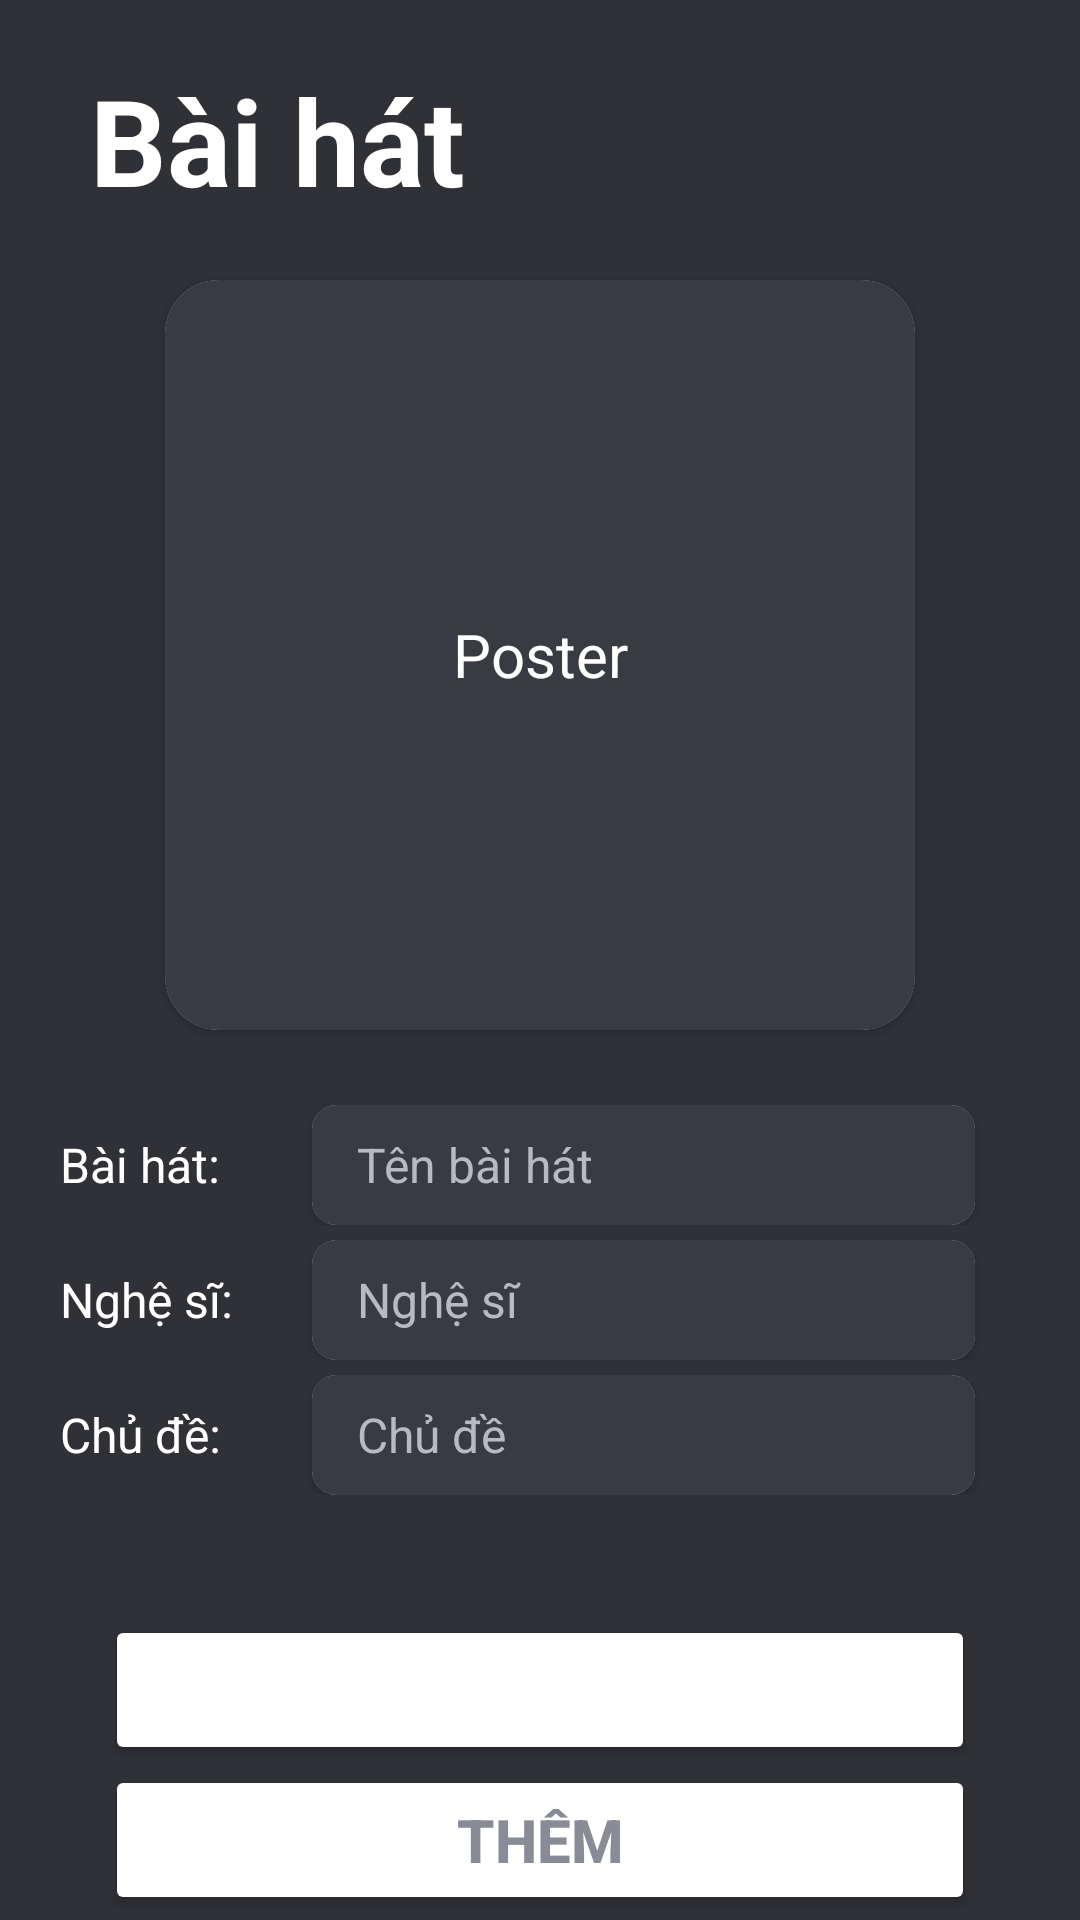

Produce the Android XML layout that renders to this screen, including the resource entries it uses.
<!-- AndroidManifest.xml: application theme Theme.Musika -->
<!-- res/layout/activity_upload_song.xml -->
<?xml version="1.0" encoding="utf-8"?>
<RelativeLayout xmlns:android="http://schemas.android.com/apk/res/android"
    xmlns:app="http://schemas.android.com/apk/res-auto"
    xmlns:tools="http://schemas.android.com/tools"
    android:layout_width="match_parent"
    android:layout_height="match_parent"
    tools:context=".Me.UploadSong"
    android:background="#303136">

    <LinearLayout
        android:layout_width="match_parent"
        android:layout_height="match_parent"
        android:orientation="vertical">
        <TextView
            android:layout_width="match_parent"
            android:layout_height="wrap_content"
            android:textSize="40dp"
            android:layout_marginTop="20dp"
            android:layout_marginLeft="30dp"
            android:text="Bài hát"
            android:textColor="@color/white"
            android:textStyle="bold"/>

        <RelativeLayout
            android:layout_width="match_parent"
            android:layout_height="wrap_content">
            <LinearLayout
                android:layout_width="match_parent"
                android:layout_height="wrap_content"
                android:gravity="center">
                <androidx.cardview.widget.CardView
                    android:layout_width="wrap_content"
                    android:layout_height="wrap_content"
                    android:layout_gravity="center"
                    app:cardCornerRadius="18dp"
                    android:layout_marginTop="20dp"
                    android:layout_marginBottom="20dp">
                    <ImageView
                        android:id="@+id/posterUpload_xml"
                        android:layout_width="250dp"
                        android:layout_height="250dp"
                        android:background="#383b42"/>
                </androidx.cardview.widget.CardView>
            </LinearLayout>
            <LinearLayout
                android:layout_width="match_parent"
                android:layout_height="wrap_content"
                android:layout_centerInParent="true"
                android:gravity="center_horizontal">

                <TextView
                    android:layout_width="match_parent"
                    android:layout_height="match_parent"
                    android:text="Poster"
                    android:textColor="@color/white"
                    android:textSize="20dp"
                    android:gravity="center"/>
            </LinearLayout>
        </RelativeLayout>

        <LinearLayout
            android:layout_width="match_parent"
            android:layout_height="wrap_content"
            android:orientation="horizontal"
            android:gravity="center_vertical"
            android:layout_marginTop="5dp">
            <TextView
                android:layout_width="76dp"
                android:layout_height="wrap_content"
                android:text="Bài hát:"
                android:textColor="@color/white"
                android:textSize="16dp"
                android:layout_marginLeft="20dp"/>

            <androidx.cardview.widget.CardView
                android:layout_width="match_parent"
                android:layout_height="wrap_content"
                app:cardCornerRadius="8dp"
                android:layout_marginLeft="8dp"
                android:layout_marginRight="35dp">
                <EditText
                    android:id="@+id/nameSong_upload_xml"
                    android:layout_width="match_parent"
                    android:layout_height="40dp"
                    android:hint="Tên bài hát"
                    android:textColorHint="#b9babf"
                    android:textColor="@color/white"
                    android:textSize="16dp"
                    android:background="#383b42"
                    android:paddingLeft="15dp"
                    android:paddingRight="15dp"/>
            </androidx.cardview.widget.CardView>
        </LinearLayout>

        <LinearLayout
            android:layout_width="match_parent"
            android:layout_height="wrap_content"
            android:orientation="horizontal"
            android:gravity="center_vertical"
            android:layout_marginTop="5dp">
            <TextView
                android:layout_width="76dp"
                android:layout_height="wrap_content"
                android:text="Nghệ sĩ:"
                android:textColor="@color/white"
                android:textSize="16dp"
                android:layout_marginLeft="20dp"/>

            <androidx.cardview.widget.CardView
                android:layout_width="match_parent"
                android:layout_height="wrap_content"
                app:cardCornerRadius="8dp"
                android:layout_marginLeft="8dp"
                android:layout_marginRight="35dp">
                <EditText
                    android:id="@+id/artist_upload_xml"
                    android:layout_width="match_parent"
                    android:layout_height="40dp"
                    android:hint="Nghệ sĩ"
                    android:textColorHint="#b9babf"
                    android:textColor="@color/white"
                    android:textSize="16dp"
                    android:background="#383b42"
                    android:paddingLeft="15dp"
                    android:paddingRight="15dp"/>
            </androidx.cardview.widget.CardView>
        </LinearLayout>

        <LinearLayout
            android:layout_width="match_parent"
            android:layout_height="wrap_content"
            android:orientation="horizontal"
            android:gravity="center_vertical"
            android:layout_marginTop="5dp">
            <TextView
                android:layout_width="76dp"
                android:layout_height="wrap_content"
                android:text="Chủ đề:"
                android:textColor="@color/white"
                android:textSize="16dp"
                android:layout_marginLeft="20dp"/>

            <androidx.cardview.widget.CardView
                android:layout_width="match_parent"
                android:layout_height="wrap_content"
                app:cardCornerRadius="8dp"
                android:layout_marginLeft="8dp"
                android:layout_marginRight="35dp">
                <EditText
                    android:layout_width="match_parent"
                    android:layout_height="40dp"
                    android:hint="Chủ đề"
                    android:textColorHint="#b9babf"
                    android:textColor="@color/white"
                    android:textSize="16dp"
                    android:background="#383b42"
                    android:paddingLeft="15dp"
                    android:paddingRight="15dp"/>
            </androidx.cardview.widget.CardView>
        </LinearLayout>

        <LinearLayout
            android:layout_width="match_parent"
            android:layout_height="wrap_content"
            android:orientation="vertical"
            android:layout_marginTop="40dp">
            <RelativeLayout
                android:layout_width="match_parent"
                android:layout_height="wrap_content">
                <Button
                    android:id="@+id/chooseFile_xml"
                    android:layout_width="match_parent"
                    android:layout_height="50dp"
                    android:textSize="20dp"
                    android:textColor="#898b96"
                    android:textStyle="bold"
                    android:backgroundTint="@color/white"
                    android:gravity="center"
                    android:layout_marginHorizontal="35dp"/>
                <LinearLayout
                    android:layout_width="match_parent"
                    android:layout_height="wrap_content"
                    android:layout_centerInParent="true"
                    android:gravity="center_horizontal">
                    <TextView
                        android:id="@+id/tv_chooseFile_xml"
                        android:layout_width="match_parent"
                        android:layout_height="wrap_content"
                        android:text="Chọn"
                        android:textSize="20dp"
                        android:textColor="#898b96"
                        android:textStyle="bold"
                        android:gravity="center"/>
                </LinearLayout>
            </RelativeLayout>
        </LinearLayout>

        <LinearLayout
            android:layout_width="match_parent"
            android:layout_height="wrap_content"
            android:orientation="vertical">
            <Button
                android:id="@+id/upload_xml"
                android:layout_width="match_parent"
                android:layout_height="50dp"
                android:text="Thêm"
                android:textSize="20dp"
                android:textColor="#898b96"
                android:textStyle="bold"
                android:backgroundTint="@color/white"
                android:gravity="center"
                android:layout_marginHorizontal="35dp"/>
        </LinearLayout>
    </LinearLayout>

    <LinearLayout
        android:layout_width="match_parent"
        android:layout_height="match_parent"
        android:id="@+id/activity_upload_song_xml"
        android:orientation="horizontal"/>

</RelativeLayout>
<!-- resources referenced by this layout -->
<resources>
  <style name="Theme.Musika" parent="Base.Theme.Musika" />
  <style name="Base.Theme.Musika" parent="Theme.Material3.DayNight.NoActionBar">
          
          
  
          <item name="android:navigationBarColor">@color/white</item>
          <item name="android:windowLightNavigationBar">true</item>
      </style>
  <!-- not gathered from this repository: default colours our renderer supplied (Android Studio template values) -->
  <color name="white">#FFFFFFFF</color>
</resources>
